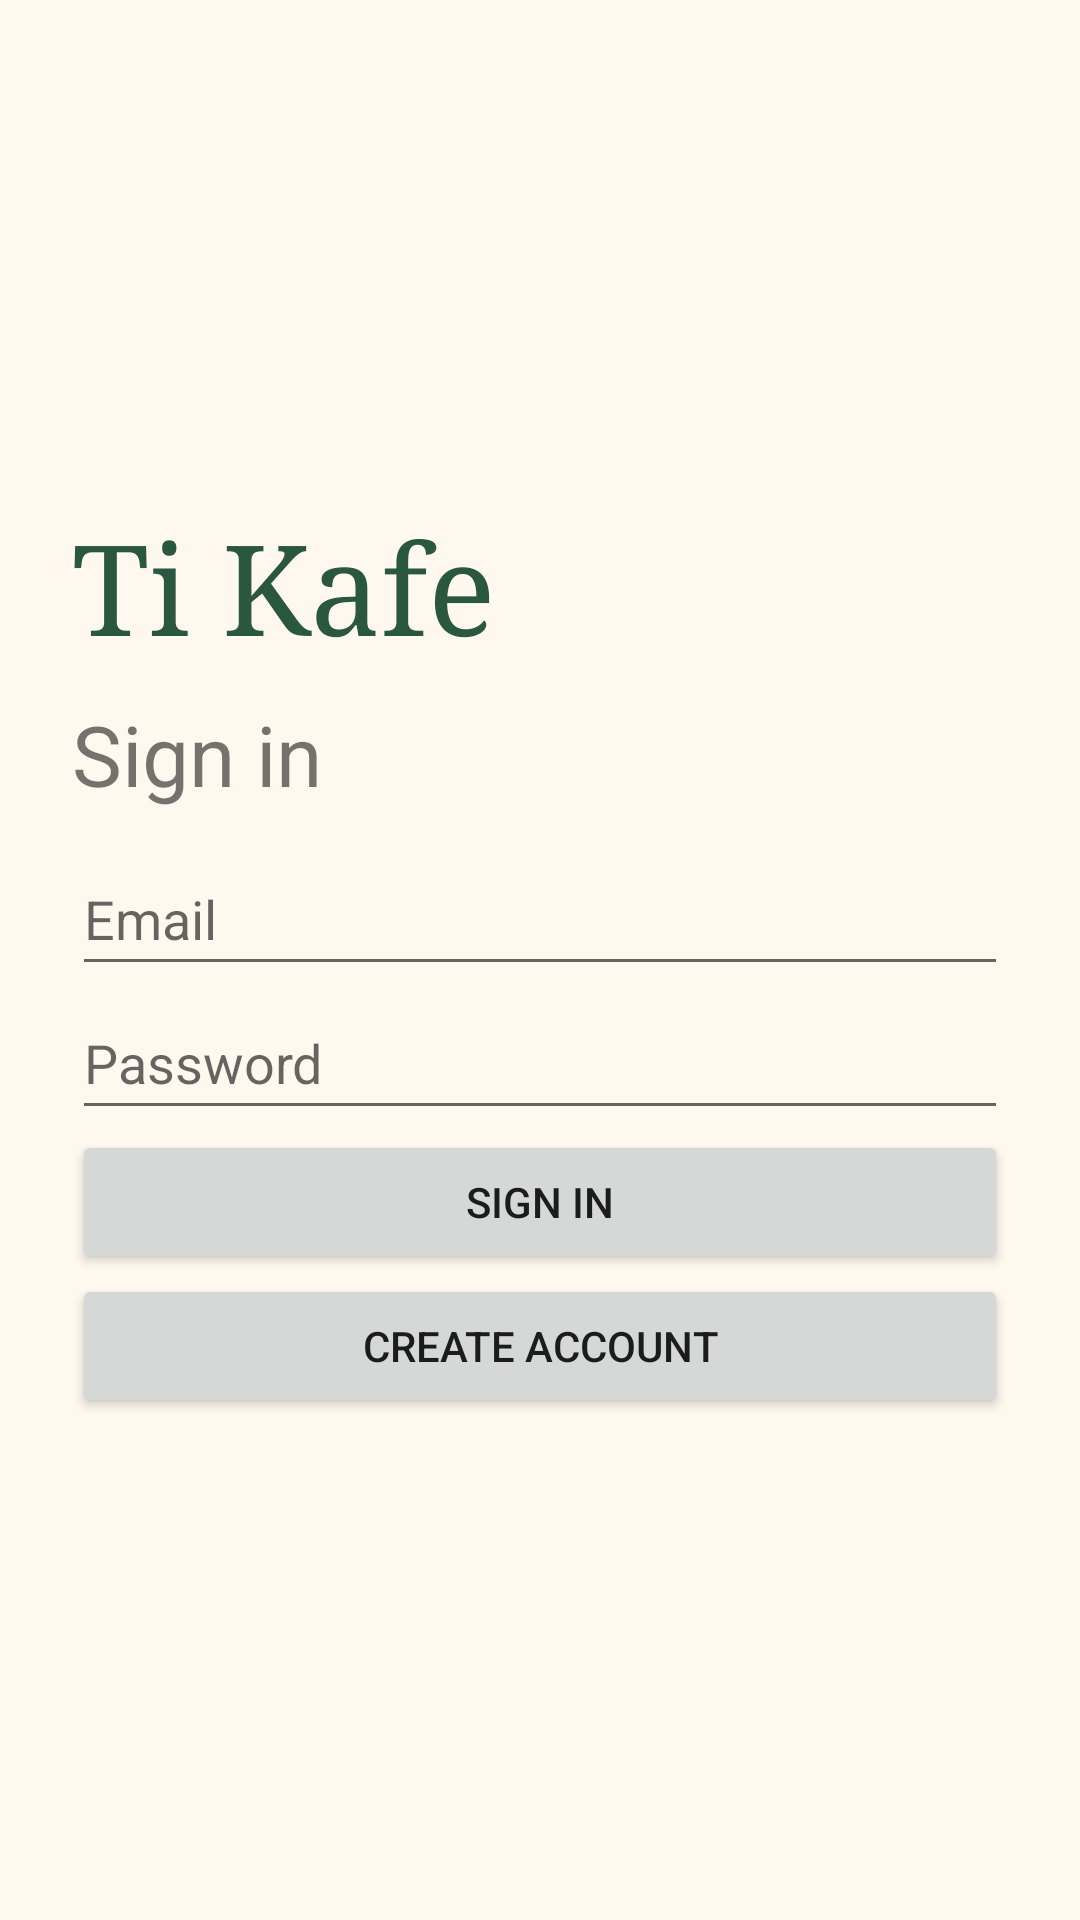

Layout XML and referenced resources for this Android screen:
<!-- AndroidManifest.xml: application theme AppTheme -->
<!-- res/layout/activity_sign_in.xml -->
<androidx.constraintlayout.widget.ConstraintLayout xmlns:android="http://schemas.android.com/apk/res/android"
    xmlns:app="http://schemas.android.com/apk/res-auto" android:layout_width="match_parent"
    android:layout_height="match_parent">
    <TextView android:id="@+id/wordmark" android:layout_width="0dp"
        android:layout_height="wrap_content" android:layout_marginHorizontal="24dp"
        android:layout_marginBottom="10dp" android:text="@string/app_name" android:textSize="42sp"
        android:fontFamily="serif" android:textColor="#295740"
        app:layout_constraintStart_toStartOf="parent" app:layout_constraintEnd_toEndOf="parent"
        app:layout_constraintTop_toTopOf="parent" app:layout_constraintBottom_toTopOf="@id/title"
        app:layout_constraintVertical_chainStyle="packed" />
    <TextView android:id="@+id/title" android:layout_width="0dp"
        android:layout_height="wrap_content" android:minHeight="48dp"
        android:layout_marginHorizontal="24dp" android:text="@string/signin" android:textSize="28sp" android:accessibilityHeading="true"
        app:layout_constraintStart_toStartOf="parent" app:layout_constraintEnd_toEndOf="parent"
        app:layout_constraintTop_toBottomOf="@id/wordmark"
        app:layout_constraintBottom_toTopOf="@id/email" />
    <EditText android:id="@+id/email" android:layout_width="0dp"
        android:layout_height="wrap_content" android:minHeight="48dp"
        android:layout_marginHorizontal="24dp" android:hint="@string/email" android:inputType="textEmailAddress" android:maxLines="1"
        app:layout_constraintStart_toStartOf="parent" app:layout_constraintEnd_toEndOf="parent"
        app:layout_constraintTop_toBottomOf="@id/title"
        app:layout_constraintBottom_toTopOf="@id/password" />
    <EditText android:id="@+id/password" android:layout_width="0dp"
        android:layout_height="wrap_content" android:minHeight="48dp"
        android:layout_marginHorizontal="24dp" android:hint="@string/password" android:inputType="textPassword" android:maxLines="1"
        app:layout_constraintStart_toStartOf="parent" app:layout_constraintEnd_toEndOf="parent"
        app:layout_constraintTop_toBottomOf="@id/email"
        app:layout_constraintBottom_toTopOf="@id/submit" />
    <Button android:id="@+id/submit" android:layout_width="0dp"
        android:layout_height="wrap_content" android:minHeight="48dp"
        android:layout_marginHorizontal="24dp" android:text="@string/signin"
        app:layout_constraintStart_toStartOf="parent" app:layout_constraintEnd_toEndOf="parent"
        app:layout_constraintTop_toBottomOf="@id/password"
        app:layout_constraintBottom_toTopOf="@id/alternate" />
    <Button android:id="@+id/alternate" android:layout_width="0dp"
        android:layout_height="wrap_content" android:minHeight="48dp"
        android:layout_marginHorizontal="24dp" android:text="@string/register"
        app:layout_constraintStart_toStartOf="parent" app:layout_constraintEnd_toEndOf="parent"
        app:layout_constraintTop_toBottomOf="@id/submit"
        app:layout_constraintBottom_toBottomOf="parent" />
</androidx.constraintlayout.widget.ConstraintLayout>
<!-- resources referenced by this layout -->
<resources>
  <string name="app_name">Ti Kafe</string>
  <string name="email">Email</string>
  <string name="password">Password</string>
  <string name="register">Create account</string>
  <string name="signin">Sign in</string>
  <style name="AppTheme" parent="Theme.AppCompat.Light.NoActionBar">
          <item name="android:colorAccent">#38624D</item>
          <item name="android:windowBackground">#FFF8EF</item>
          <item name="android:windowLightStatusBar">true</item>
          <item name="android:windowLightNavigationBar">true</item>
      </style>
</resources>
